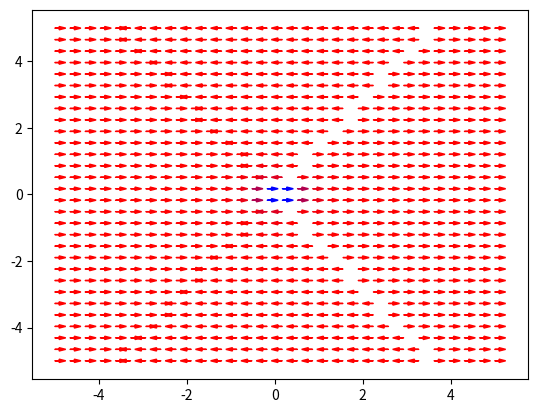

Python code for this plot:
import matplotlib.pyplot as plt
import numpy as np

class Arrow:
    
    def __init__(self,start,diff,color = "k"):

        self.start = start
        self.diff = diff
        self.length = np.linalg.norm(self.diff)
        self.color = color
        self.fadeColor = self.color

        self.head_width = 0.1
        self.unit = 0.1

    def DrawLength(self,axes):
        axes.arrow(self.start[0],self.start[1],self.diff[0],self.diff[1],color = self.color,head_width = self.head_width)

    def DrawColor(self,axes):
        trueDiff = (self.diff/np.linalg.norm(self.diff)) * self.unit
        axes.arrow(self.start[0],self.start[1],trueDiff[0],trueDiff[1],color = self.fadeColor,head_width = self.head_width)

class ArrowSet:

    RED = np.array([1,0,0])
    BLUE = np.array([0,0,1])

    def __init__(self,axes,start,end,N,field = lambda x : x):
        self.axes = axes
        self.start = start
        self.end = end
        self.N = N
        self.field = field

        # Creating grid
        self.grid = []
        spaces = np.linspace(self.start,self.end,self.N)
        for i in spaces:

            self.grid.append([])

            for j in spaces:

                self.grid[-1].append(np.array([i,j]))

        # Creating arrows
        self.arrows = []
        for l in self.grid:
            for p in l:
                self.arrows.append(Arrow(p,self.field(p)))

        # Setting arrow Colors
        min_arrow = self.arrows[0]
        max_arrow = self.arrows[0]
        for arrow in self.arrows:
            if arrow.length < min_arrow.length:
                min_arrow = arrow
            elif arrow.length > max_arrow.length:
                max_arrow = arrow

        for arrow in self.arrows:
            t = (arrow.length-min_arrow.length)/(max_arrow.length-min_arrow.length)
            color = self.ColorLerp(ArrowSet.RED,ArrowSet.BLUE,t)
            arrow.fadeColor = color

    def ColorLerp(self,ColorA,ColorB,t):
        ColorC = ColorA + (ColorB-ColorA)*t
        return(ColorC)

    def DrawLength(self):
        for arrow in self.arrows:
            arrow.DrawLength(self.axes)

    def DrawColor(self):
        for arrow in self.arrows:
            arrow.DrawColor(self.axes)


# Runtime code
if __name__ == "__main__":

    def VectorField(r):
        #vec = r/(np.linalg.norm(r)**3)
        p = np.array([1,0])
        vec = ((3*(r*p)*r)/(np.linalg.norm(r)**5)) - (p/(np.linalg.norm(r)**3))
        return(vec)

    ax = plt.axes()
    Set = ArrowSet(ax,-5,5,30,VectorField)
    Set.DrawColor()
    plt.show()